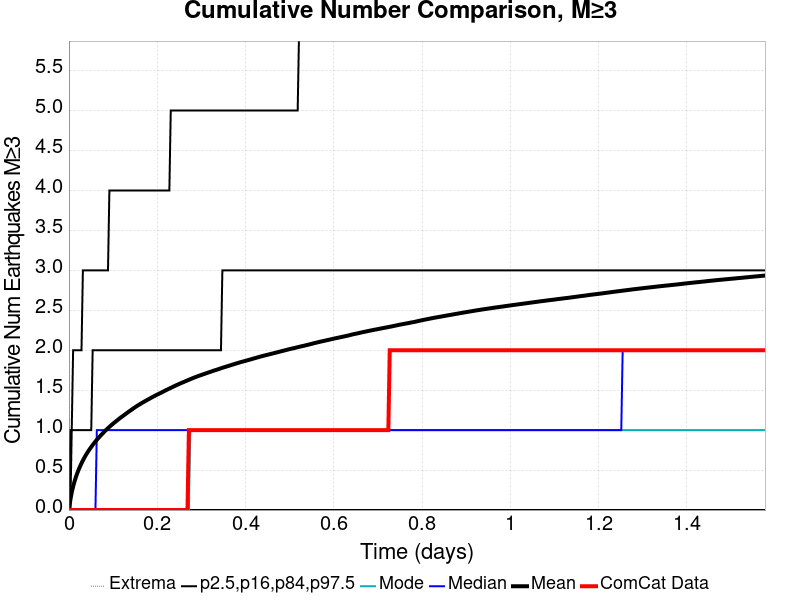

Source data for this figure (header and first rows):
Time (days), ComCat Data, Simulation Mean, Simulation Median, Simulation Mode, Simulation Minimum, Simulation Maximum, 2.5 %-ile, 16 %-ile, 84 %-ile, 97.5 %-ile
0.0, 0.0, 0.0, 0.0, 0.0, 0.0, 0.0, 0.0, 0.0, 0.0, 0.0
0.003161, 0.0, 0.1258, 0.0, 0.0, 0.0, 27.0, 0.0, 0.0, 0.0, 1.0
0.006321, 0.0, 0.2206, 0.0, 0.0, 0.0, 51.0, 0.0, 0.0, 1.0, 1.0
0.009482, 0.0, 0.2947, 0.0, 0.0, 0.0, 64.0, 0.0, 0.0, 1.0, 2.0
0.01264, 0.0, 0.3581, 0.0, 0.0, 0.0, 94.0, 0.0, 0.0, 1.0, 2.0
0.0158, 0.0, 0.4136, 0.0, 0.0, 0.0, 138.0, 0.0, 0.0, 1.0, 2.0
0.01896, 0.0, 0.4628, 0.0, 0.0, 0.0, 169.0, 0.0, 0.0, 1.0, 2.0
0.02212, 0.0, 0.507, 0.0, 0.0, 0.0, 192.0, 0.0, 0.0, 1.0, 2.0
0.02529, 0.0, 0.5474, 0.0, 0.0, 0.0, 216.0, 0.0, 0.0, 1.0, 2.0
0.02845, 0.0, 0.5854, 0.0, 0.0, 0.0, 230.0, 0.0, 0.0, 1.0, 2.0
0.03161, 0.0, 0.6204, 0.0, 0.0, 0.0, 241.0, 0.0, 0.0, 1.0, 3.0
0.03477, 0.0, 0.6533, 0.0, 0.0, 0.0, 257.0, 0.0, 0.0, 1.0, 3.0
0.03793, 0.0, 0.6843, 0.0, 0.0, 0.0, 271.0, 0.0, 0.0, 1.0, 3.0
0.04109, 0.0, 0.713, 0.0, 0.0, 0.0, 311.0, 0.0, 0.0, 1.0, 3.0
0.04425, 0.0, 0.74, 0.0, 0.0, 0.0, 338.0, 0.0, 0.0, 1.0, 3.0
0.04741, 0.0, 0.7656, 0.0, 0.0, 0.0, 363.0, 0.0, 0.0, 1.0, 3.0
0.05057, 0.0, 0.7895, 0.0, 0.0, 0.0, 381.0, 0.0, 0.0, 1.0, 3.0
0.05373, 0.0, 0.814, 0.0, 0.0, 0.0, 401.0, 0.0, 0.0, 2.0, 3.0
0.05689, 0.0, 0.8364, 0.0, 0.0, 0.0, 417.0, 0.0, 0.0, 2.0, 3.0
0.06005, 0.0, 0.8582, 0.0, 0.0, 0.0, 429.0, 0.0, 0.0, 2.0, 3.0
0.06321, 0.0, 0.8794, 1.0, 0.0, 0.0, 442.0, 0.0, 0.0, 2.0, 3.0
0.06637, 0.0, 0.8992, 1.0, 0.0, 0.0, 450.0, 0.0, 0.0, 2.0, 3.0
0.06954, 0.0, 0.9187, 1.0, 0.0, 0.0, 473.0, 0.0, 0.0, 2.0, 3.0
0.0727, 0.0, 0.9376, 1.0, 0.0, 0.0, 486.0, 0.0, 0.0, 2.0, 3.0
0.07586, 0.0, 0.9559, 1.0, 0.0, 0.0, 498.0, 0.0, 0.0, 2.0, 3.0
0.07902, 0.0, 0.974, 1.0, 0.0, 0.0, 506.0, 0.0, 0.0, 2.0, 3.0
0.08218, 0.0, 0.9917, 1.0, 0.0, 0.0, 518.0, 0.0, 0.0, 2.0, 3.0
0.08534, 0.0, 1.008, 1.0, 0.0, 0.0, 527.0, 0.0, 0.0, 2.0, 3.0
0.0885, 0.0, 1.025, 1.0, 0.0, 0.0, 536.0, 0.0, 0.0, 2.0, 3.0
0.09166, 0.0, 1.041, 1.0, 0.0, 0.0, 544.0, 0.0, 0.0, 2.0, 4.0
0.09482, 0.0, 1.056, 1.0, 0.0, 0.0, 550.0, 0.0, 0.0, 2.0, 4.0
0.09798, 0.0, 1.072, 1.0, 0.0, 0.0, 555.0, 0.0, 0.0, 2.0, 4.0
0.1011, 0.0, 1.086, 1.0, 0.0, 0.0, 564.0, 0.0, 0.0, 2.0, 4.0
0.1043, 0.0, 1.101, 1.0, 0.0, 0.0, 572.0, 0.0, 0.0, 2.0, 4.0
0.1075, 0.0, 1.114, 1.0, 0.0, 0.0, 581.0, 0.0, 0.0, 2.0, 4.0
0.1106, 0.0, 1.128, 1.0, 0.0, 0.0, 591.0, 0.0, 0.0, 2.0, 4.0
0.1138, 0.0, 1.142, 1.0, 0.0, 0.0, 599.0, 0.0, 0.0, 2.0, 4.0
0.1169, 0.0, 1.156, 1.0, 0.0, 0.0, 609.0, 0.0, 0.0, 2.0, 4.0
0.1201, 0.0, 1.169, 1.0, 0.0, 0.0, 617.0, 0.0, 0.0, 2.0, 4.0
0.1233, 0.0, 1.181, 1.0, 0.0, 0.0, 624.0, 0.0, 0.0, 2.0, 4.0
0.1264, 0.0, 1.194, 1.0, 0.0, 0.0, 632.0, 0.0, 0.0, 2.0, 4.0
0.1296, 0.0, 1.208, 1.0, 0.0, 0.0, 636.0, 0.0, 0.0, 2.0, 4.0
0.1327, 0.0, 1.22, 1.0, 0.0, 0.0, 646.0, 0.0, 0.0, 2.0, 4.0
0.1359, 0.0, 1.233, 1.0, 0.0, 0.0, 655.0, 0.0, 0.0, 2.0, 4.0
0.1391, 0.0, 1.245, 1.0, 0.0, 0.0, 666.0, 0.0, 0.0, 2.0, 4.0
0.1422, 0.0, 1.257, 1.0, 0.0, 0.0, 670.0, 0.0, 0.0, 2.0, 4.0
0.1454, 0.0, 1.269, 1.0, 0.0, 0.0, 678.0, 0.0, 0.0, 2.0, 4.0
0.1486, 0.0, 1.282, 1.0, 0.0, 0.0, 684.0, 0.0, 0.0, 2.0, 4.0
0.1517, 0.0, 1.293, 1.0, 0.0, 0.0, 693.0, 0.0, 0.0, 2.0, 4.0
0.1549, 0.0, 1.305, 1.0, 0.0, 0.0, 699.0, 0.0, 0.0, 2.0, 4.0
0.158, 0.0, 1.316, 1.0, 0.0, 0.0, 706.0, 0.0, 0.0, 2.0, 4.0
0.1612, 0.0, 1.326, 1.0, 0.0, 0.0, 711.0, 0.0, 0.0, 2.0, 4.0
0.1644, 0.0, 1.337, 1.0, 0.0, 0.0, 714.0, 0.0, 0.0, 2.0, 4.0
0.1675, 0.0, 1.347, 1.0, 0.0, 0.0, 716.0, 0.0, 0.0, 2.0, 4.0
0.1707, 0.0, 1.357, 1.0, 0.0, 0.0, 717.0, 0.0, 0.0, 2.0, 4.0
0.1738, 0.0, 1.367, 1.0, 0.0, 0.0, 725.0, 0.0, 0.0, 2.0, 4.0
0.177, 0.0, 1.377, 1.0, 0.0, 0.0, 733.0, 0.0, 0.0, 2.0, 4.0
0.1802, 0.0, 1.386, 1.0, 0.0, 0.0, 736.0, 0.0, 0.0, 2.0, 4.0
0.1833, 0.0, 1.396, 1.0, 0.0, 0.0, 740.0, 0.0, 0.0, 2.0, 4.0
0.1865, 0.0, 1.406, 1.0, 0.0, 0.0, 746.0, 0.0, 0.0, 2.0, 4.0
... 440 more rows
